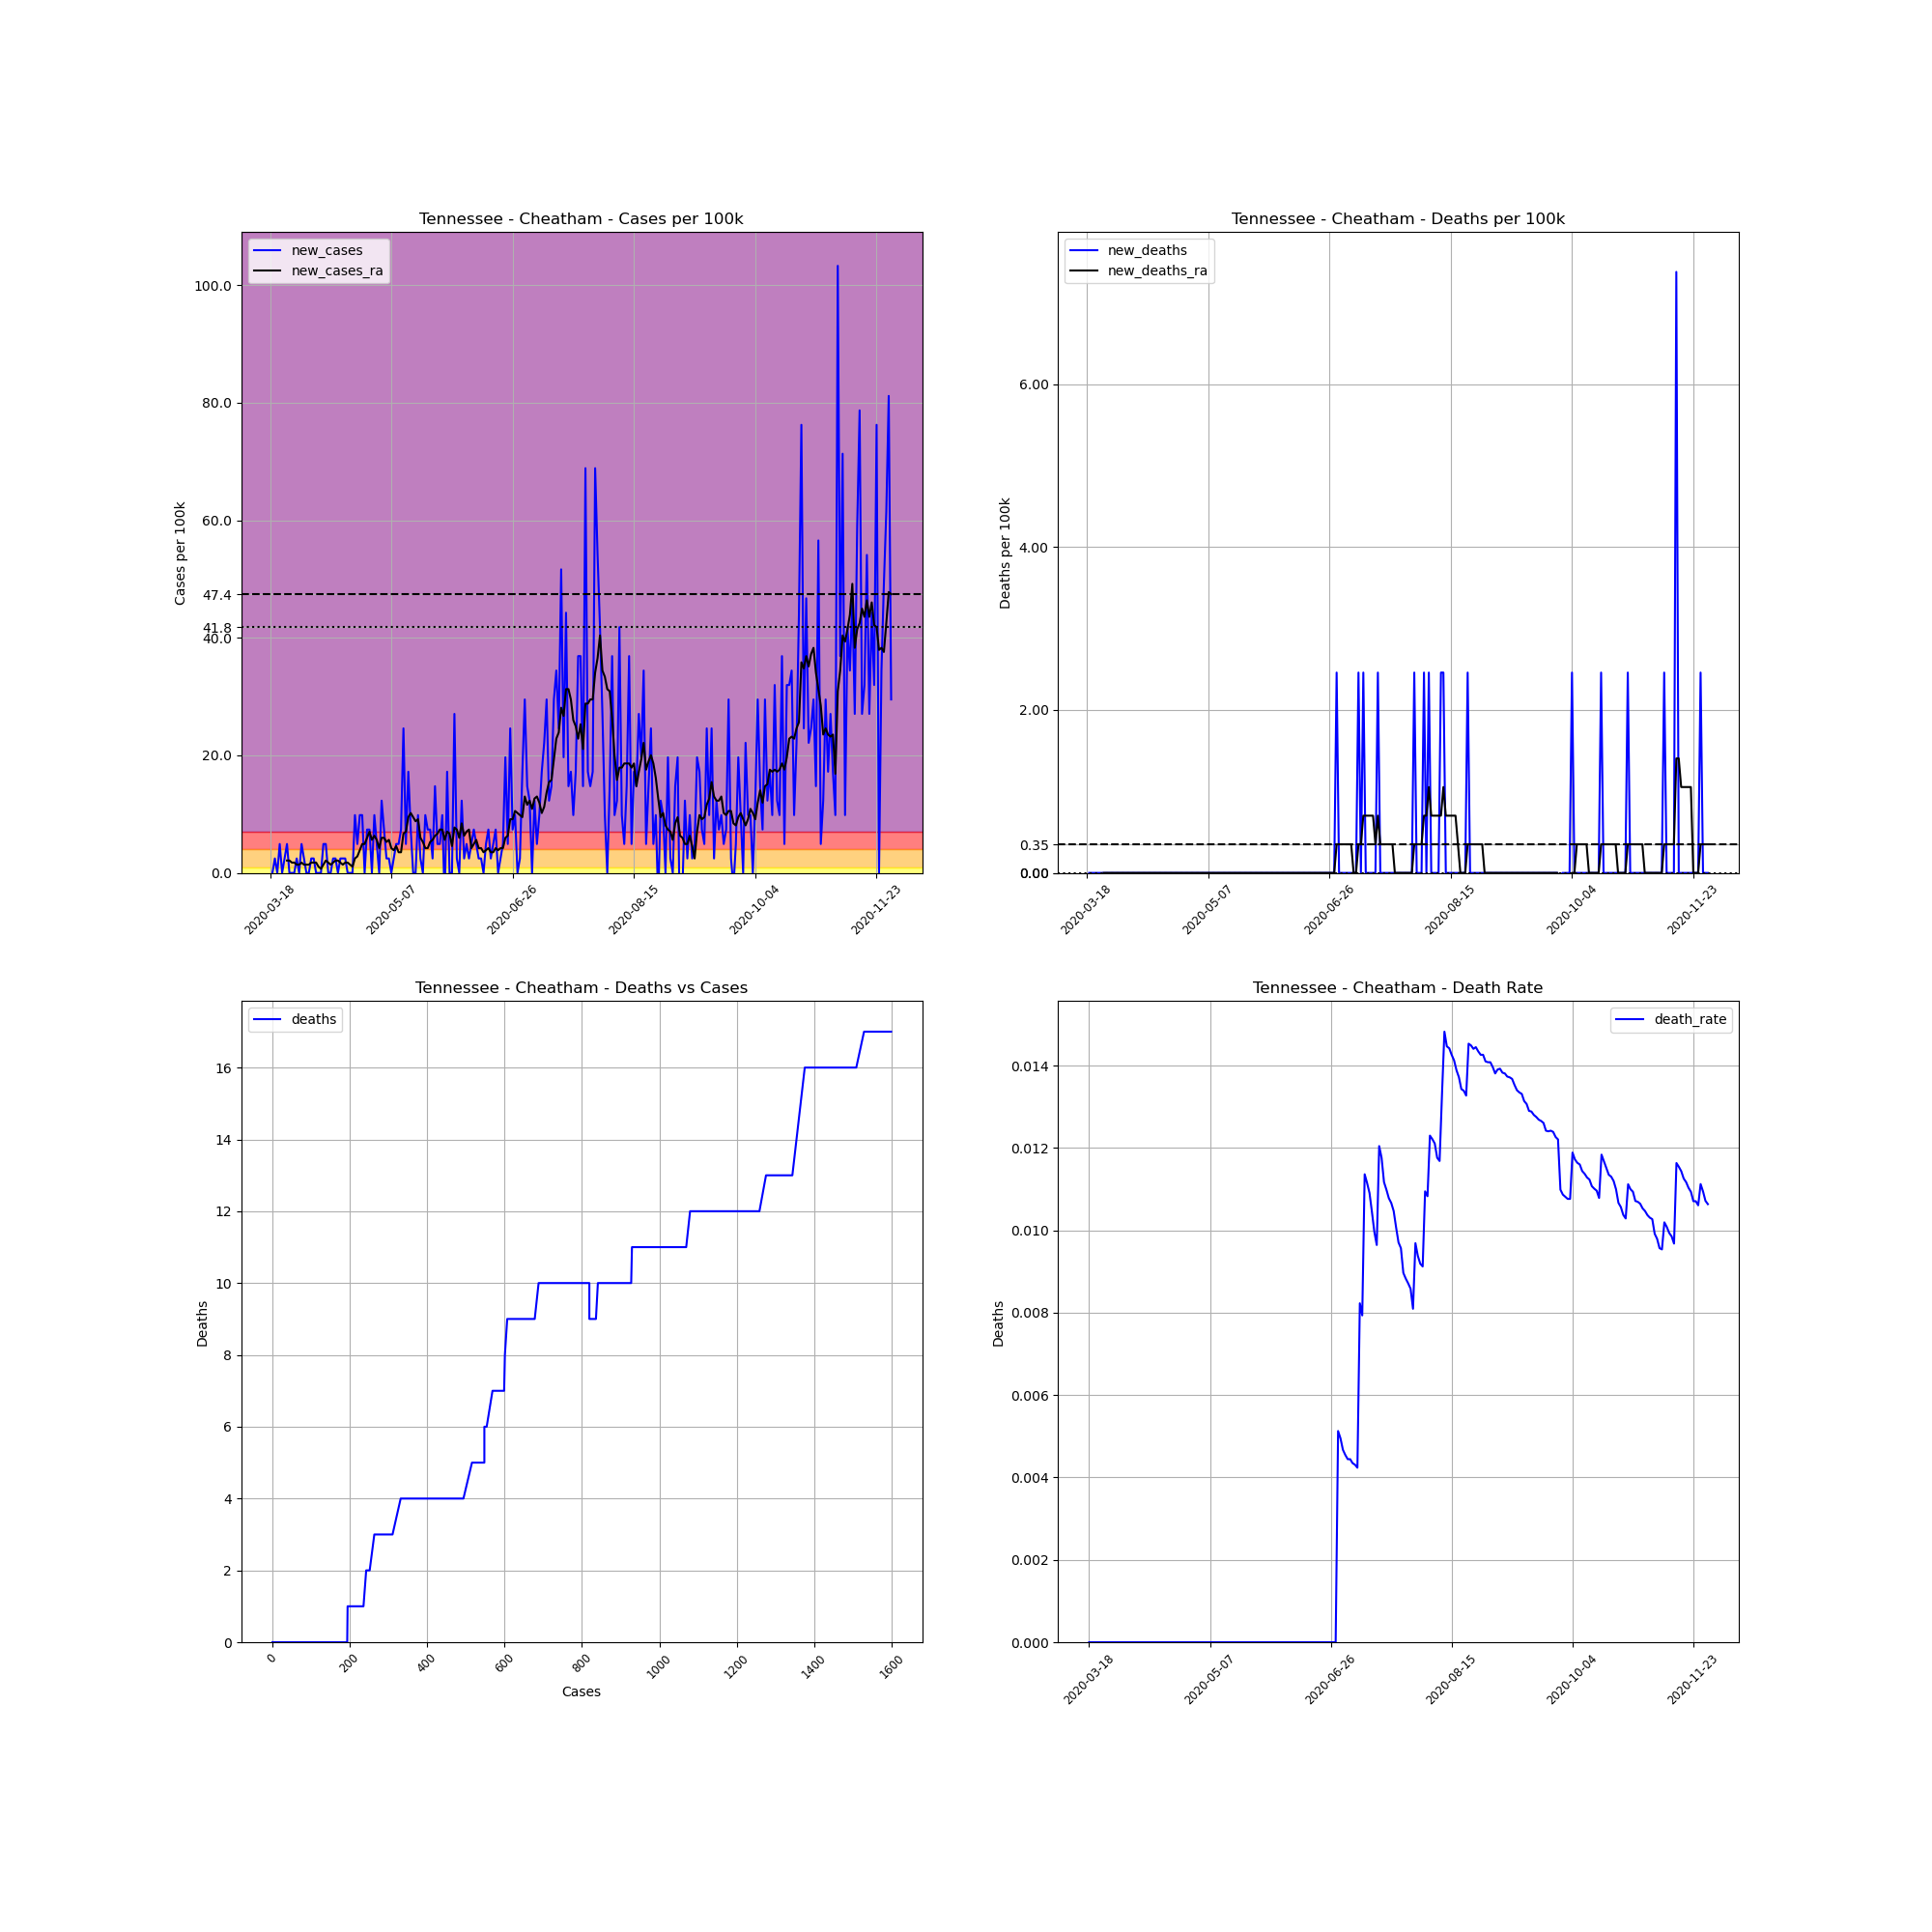

Values plotted in this chart, from the file beside it:
, date, county, state, fips, cases, deaths, COUNTY, STNAME, CTYNAME, POPESTIMATE2019, cases_per_100k, deaths_per_100k, death_rate, new_cases, new_deaths, new_cases_ra, new_deaths_ra
160468, 2020-03-18, Cheatham, Tennessee, 47021, 1, 0.0, 21, Tennessee, Cheatham, 40667, 2.459, 0.0, 0.0, , , , 
160469, 2020-03-19, Cheatham, Tennessee, 47021, 1, 0.0, 21, Tennessee, Cheatham, 40667, 2.459, 0.0, 0.0, 0.0, 0.0, , 
160470, 2020-03-20, Cheatham, Tennessee, 47021, 2, 0.0, 21, Tennessee, Cheatham, 40667, 4.918, 0.0, 0.0, 2.459, 0.0, , 
160471, 2020-03-21, Cheatham, Tennessee, 47021, 2, 0.0, 21, Tennessee, Cheatham, 40667, 4.918, 0.0, 0.0, 0.0, 0.0, , 
160472, 2020-03-22, Cheatham, Tennessee, 47021, 4, 0.0, 21, Tennessee, Cheatham, 40667, 9.836, 0.0, 0.0, 4.918, 0.0, , 
160473, 2020-03-23, Cheatham, Tennessee, 47021, 4, 0.0, 21, Tennessee, Cheatham, 40667, 9.836, 0.0, 0.0, 0.0, 0.0, , 
160474, 2020-03-24, Cheatham, Tennessee, 47021, 5, 0.0, 21, Tennessee, Cheatham, 40667, 12.29, 0.0, 0.0, 2.459, 0.0, , 
160475, 2020-03-25, Cheatham, Tennessee, 47021, 7, 0.0, 21, Tennessee, Cheatham, 40667, 17.21, 0.0, 0.0, 4.918, 0.0, 2.108, 0.0
160476, 2020-03-26, Cheatham, Tennessee, 47021, 7, 0.0, 21, Tennessee, Cheatham, 40667, 17.21, 0.0, 0.0, 0.0, 0.0, 2.108, 0.0
160477, 2020-03-27, Cheatham, Tennessee, 47021, 7, 0.0, 21, Tennessee, Cheatham, 40667, 17.21, 0.0, 0.0, 0.0, 0.0, 1.756, 0.0
160478, 2020-03-28, Cheatham, Tennessee, 47021, 7, 0.0, 21, Tennessee, Cheatham, 40667, 17.21, 0.0, 0.0, 0.0, 0.0, 1.756, 0.0
160479, 2020-03-29, Cheatham, Tennessee, 47021, 8, 0.0, 21, Tennessee, Cheatham, 40667, 19.67, 0.0, 0.0, 2.459, 0.0, 1.405, 0.0
160480, 2020-03-30, Cheatham, Tennessee, 47021, 8, 0.0, 21, Tennessee, Cheatham, 40667, 19.67, 0.0, 0.0, 0.0, 0.0, 1.405, 0.0
160481, 2020-03-31, Cheatham, Tennessee, 47021, 10, 0.0, 21, Tennessee, Cheatham, 40667, 24.59, 0.0, 0.0, 4.918, 0.0, 1.756, 0.0
160482, 2020-04-01, Cheatham, Tennessee, 47021, 11, 0.0, 21, Tennessee, Cheatham, 40667, 27.05, 0.0, 0.0, 2.459, 0.0, 1.405, 0.0
160483, 2020-04-02, Cheatham, Tennessee, 47021, 11, 0.0, 21, Tennessee, Cheatham, 40667, 27.05, 0.0, 0.0, 0.0, 0.0, 1.405, 0.0
160484, 2020-04-03, Cheatham, Tennessee, 47021, 11, 0.0, 21, Tennessee, Cheatham, 40667, 27.05, 0.0, 0.0, 0.0, 0.0, 1.405, 0.0
160485, 2020-04-04, Cheatham, Tennessee, 47021, 12, 0.0, 21, Tennessee, Cheatham, 40667, 29.51, 0.0, 0.0, 2.459, 0.0, 1.756, 0.0
160486, 2020-04-05, Cheatham, Tennessee, 47021, 13, 0.0, 21, Tennessee, Cheatham, 40667, 31.97, 0.0, 0.0, 2.459, 0.0, 1.756, 0.0
160487, 2020-04-06, Cheatham, Tennessee, 47021, 13, 0.0, 21, Tennessee, Cheatham, 40667, 31.97, 0.0, 0.0, 0.0, 0.0, 1.756, 0.0
160488, 2020-04-07, Cheatham, Tennessee, 47021, 13, 0.0, 21, Tennessee, Cheatham, 40667, 31.97, 0.0, 0.0, 0.0, 0.0, 1.054, 0.0
160489, 2020-04-08, Cheatham, Tennessee, 47021, 13, 0.0, 21, Tennessee, Cheatham, 40667, 31.97, 0.0, 0.0, 0.0, 0.0, 0.7026, 0.0
160490, 2020-04-09, Cheatham, Tennessee, 47021, 15, 0.0, 21, Tennessee, Cheatham, 40667, 36.88, 0.0, 0.0, 4.918, 0.0, 1.405, 0.0
160491, 2020-04-10, Cheatham, Tennessee, 47021, 17, 0.0, 21, Tennessee, Cheatham, 40667, 41.8, 0.0, 0.0, 4.918, 0.0, 2.108, 0.0
160492, 2020-04-11, Cheatham, Tennessee, 47021, 17, 0.0, 21, Tennessee, Cheatham, 40667, 41.8, 0.0, 0.0, 0.0, 0.0, 1.756, 0.0
160493, 2020-04-12, Cheatham, Tennessee, 47021, 17, 0.0, 21, Tennessee, Cheatham, 40667, 41.8, 0.0, 0.0, 0.0, 0.0, 1.405, 0.0
160494, 2020-04-13, Cheatham, Tennessee, 47021, 18, 0.0, 21, Tennessee, Cheatham, 40667, 44.26, 0.0, 0.0, 2.459, 0.0, 1.756, 0.0
160495, 2020-04-14, Cheatham, Tennessee, 47021, 19, 0.0, 21, Tennessee, Cheatham, 40667, 46.72, 0.0, 0.0, 2.459, 0.0, 2.108, 0.0
160496, 2020-04-15, Cheatham, Tennessee, 47021, 19, 0.0, 21, Tennessee, Cheatham, 40667, 46.72, 0.0, 0.0, 0.0, 0.0, 2.108, 0.0
160497, 2020-04-16, Cheatham, Tennessee, 47021, 20, 0.0, 21, Tennessee, Cheatham, 40667, 49.18, 0.0, 0.0, 2.459, 0.0, 1.756, 0.0
160498, 2020-04-17, Cheatham, Tennessee, 47021, 21, 0.0, 21, Tennessee, Cheatham, 40667, 51.64, 0.0, 0.0, 2.459, 0.0, 1.405, 0.0
160499, 2020-04-18, Cheatham, Tennessee, 47021, 22, 0.0, 21, Tennessee, Cheatham, 40667, 54.1, 0.0, 0.0, 2.459, 0.0, 1.756, 0.0
160500, 2020-04-19, Cheatham, Tennessee, 47021, 22, 0.0, 21, Tennessee, Cheatham, 40667, 54.1, 0.0, 0.0, 0.0, 0.0, 1.756, 0.0
160501, 2020-04-20, Cheatham, Tennessee, 47021, 22, 0.0, 21, Tennessee, Cheatham, 40667, 54.1, 0.0, 0.0, 0.0, 0.0, 1.405, 0.0
160502, 2020-04-21, Cheatham, Tennessee, 47021, 22, 0.0, 21, Tennessee, Cheatham, 40667, 54.1, 0.0, 0.0, 0.0, 0.0, 1.054, 0.0
160503, 2020-04-22, Cheatham, Tennessee, 47021, 26, 0.0, 21, Tennessee, Cheatham, 40667, 63.93, 0.0, 0.0, 9.836, 0.0, 2.459, 0.0
160504, 2020-04-23, Cheatham, Tennessee, 47021, 28, 0.0, 21, Tennessee, Cheatham, 40667, 68.85, 0.0, 0.0, 4.918, 0.0, 2.81, 0.0
160505, 2020-04-24, Cheatham, Tennessee, 47021, 32, 0.0, 21, Tennessee, Cheatham, 40667, 78.69, 0.0, 0.0, 9.836, 0.0, 3.864, 0.0
160506, 2020-04-25, Cheatham, Tennessee, 47021, 36, 0.0, 21, Tennessee, Cheatham, 40667, 88.52, 0.0, 0.0, 9.836, 0.0, 4.918, 0.0
160507, 2020-04-26, Cheatham, Tennessee, 47021, 36, 0.0, 21, Tennessee, Cheatham, 40667, 88.52, 0.0, 0.0, 0.0, 0.0, 4.918, 0.0
160508, 2020-04-27, Cheatham, Tennessee, 47021, 39, 0.0, 21, Tennessee, Cheatham, 40667, 95.9, 0.0, 0.0, 7.377, 0.0, 5.972, 0.0
160509, 2020-04-28, Cheatham, Tennessee, 47021, 42, 0.0, 21, Tennessee, Cheatham, 40667, 103.3, 0.0, 0.0, 7.377, 0.0, 7.026, 0.0
160510, 2020-04-29, Cheatham, Tennessee, 47021, 42, 0.0, 21, Tennessee, Cheatham, 40667, 103.3, 0.0, 0.0, 0.0, 0.0, 5.621, 0.0
160511, 2020-04-30, Cheatham, Tennessee, 47021, 46, 0.0, 21, Tennessee, Cheatham, 40667, 113.1, 0.0, 0.0, 9.836, 0.0, 6.323, 0.0
160512, 2020-05-01, Cheatham, Tennessee, 47021, 48, 0.0, 21, Tennessee, Cheatham, 40667, 118, 0.0, 0.0, 4.918, 0.0, 5.621, 0.0
160513, 2020-05-02, Cheatham, Tennessee, 47021, 48, 0.0, 21, Tennessee, Cheatham, 40667, 118, 0.0, 0.0, 0.0, 0.0, 4.215, 0.0
160514, 2020-05-03, Cheatham, Tennessee, 47021, 53, 0.0, 21, Tennessee, Cheatham, 40667, 130.3, 0.0, 0.0, 12.29, 0.0, 5.972, 0.0
160515, 2020-05-04, Cheatham, Tennessee, 47021, 56, 0.0, 21, Tennessee, Cheatham, 40667, 137.7, 0.0, 0.0, 7.377, 0.0, 5.972, 0.0
160516, 2020-05-05, Cheatham, Tennessee, 47021, 57, 0.0, 21, Tennessee, Cheatham, 40667, 140.2, 0.0, 0.0, 2.459, 0.0, 5.269, 0.0
160517, 2020-05-06, Cheatham, Tennessee, 47021, 58, 0.0, 21, Tennessee, Cheatham, 40667, 142.6, 0.0, 0.0, 2.459, 0.0, 5.621, 0.0
160518, 2020-05-07, Cheatham, Tennessee, 47021, 58, 0.0, 21, Tennessee, Cheatham, 40667, 142.6, 0.0, 0.0, 0.0, 0.0, 4.215, 0.0
160519, 2020-05-08, Cheatham, Tennessee, 47021, 59, 0.0, 21, Tennessee, Cheatham, 40667, 145.1, 0.0, 0.0, 2.459, 0.0, 3.864, 0.0
160520, 2020-05-09, Cheatham, Tennessee, 47021, 61, 0.0, 21, Tennessee, Cheatham, 40667, 150, 0.0, 0.0, 4.918, 0.0, 4.567, 0.0
160521, 2020-05-10, Cheatham, Tennessee, 47021, 63, 0.0, 21, Tennessee, Cheatham, 40667, 154.9, 0.0, 0.0, 4.918, 0.0, 3.513, 0.0
160522, 2020-05-11, Cheatham, Tennessee, 47021, 66, 0.0, 21, Tennessee, Cheatham, 40667, 162.3, 0.0, 0.0, 7.377, 0.0, 3.513, 0.0
160523, 2020-05-12, Cheatham, Tennessee, 47021, 76, 0.0, 21, Tennessee, Cheatham, 40667, 186.9, 0.0, 0.0, 24.59, 0.0, 6.674, 0.0
160524, 2020-05-13, Cheatham, Tennessee, 47021, 78, 0.0, 21, Tennessee, Cheatham, 40667, 191.8, 0.0, 0.0, 4.918, 0.0, 7.026, 0.0
160525, 2020-05-14, Cheatham, Tennessee, 47021, 85, 0.0, 21, Tennessee, Cheatham, 40667, 209, 0.0, 0.0, 17.21, 0.0, 9.485, 0.0
160526, 2020-05-15, Cheatham, Tennessee, 47021, 88, 0.0, 21, Tennessee, Cheatham, 40667, 216.4, 0.0, 0.0, 7.377, 0.0, 10.19, 0.0
160527, 2020-05-16, Cheatham, Tennessee, 47021, 88, 0.0, 21, Tennessee, Cheatham, 40667, 216.4, 0.0, 0.0, 0.0, 0.0, 9.485, 0.0
... 197 more rows
